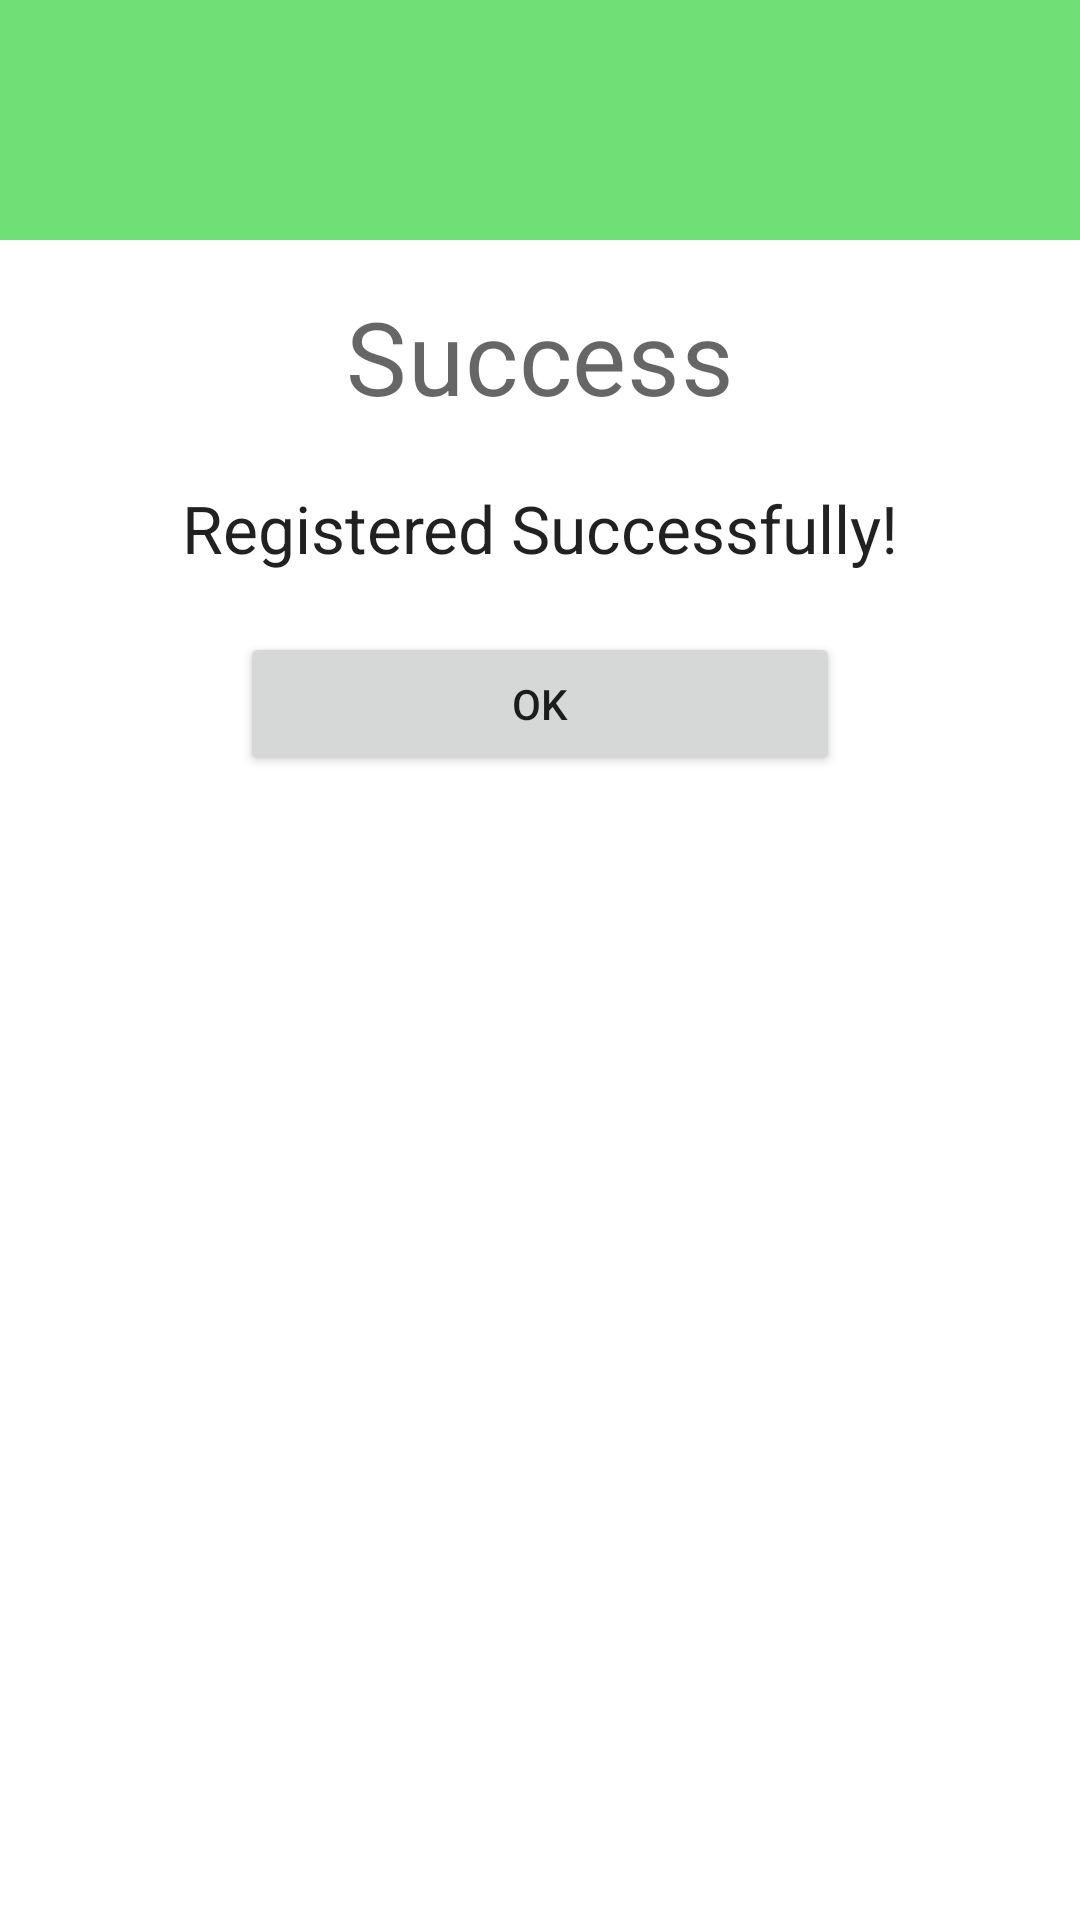

Here is an Android app screen rendered from its layout file. Give the layout XML and the strings, colors and styles it references.
<!-- AndroidManifest.xml: application theme Theme.EKALAT -->
<!-- res/layout/sucess.xml -->
<?xml version="1.0" encoding="utf-8"?>
<LinearLayout xmlns:android="http://schemas.android.com/apk/res/android"
    android:layout_width="400dp"
    android:layout_height="wrap_content"
    android:orientation="vertical"
    android:layout_gravity="center">

    <RelativeLayout
        android:layout_width="match_parent"
        android:layout_height="80dp"
        android:background="#70DF75">

        <ImageView
            android:layout_width="50dp"
            android:layout_height="50dp"
            android:layout_centerInParent="true"
            android:background="@drawable/check"/>

    </RelativeLayout>

    <LinearLayout
        android:layout_width="match_parent"
        android:layout_height="wrap_content"
        android:orientation="vertical"
        android:padding="16dp">

        <TextView
            android:layout_width="match_parent"
            android:layout_height="wrap_content"
            android:text="Success"
            android:textAlignment="center"
            android:textAppearance="@style/TextAppearance.MaterialComponents.Headline4"
            android:gravity="center_horizontal"/>
        <TextView
            android:id="@+id/success"
            android:layout_width="250dp"
            android:layout_height="wrap_content"
            android:layout_gravity="center"
            android:layout_marginTop="20dp"
            android:textAlignment="center"
            android:text="Registered Successfully!"
            android:textAppearance="@style/TextAppearance.AppCompat.Large"
            />
        <androidx.appcompat.widget.AppCompatButton
            android:id="@+id/buttonok"
            android:layout_width="200dp"
            android:layout_height="wrap_content"
            android:layout_gravity="center"
            android:layout_marginTop="20dp"
            android:text="OK"
            />

    </LinearLayout>



</LinearLayout>
<!-- resources referenced by this layout -->
<resources>
  <style name="Theme.EKALAT" parent="Theme.MaterialComponents.DayNight.NoActionBar">
          
          <item name="colorPrimary">@color/purple_500</item>
          <item name="colorPrimaryVariant">@color/purple_700</item>
          <item name="colorOnPrimary">@color/white</item>
          
          <item name="colorSecondary">@color/teal_200</item>
          <item name="colorSecondaryVariant">@color/teal_700</item>
          <item name="colorOnSecondary">@color/black</item>
          
          <item name="android:statusBarColor" tools:targetApi="l">?attr/colorPrimaryVariant</item>
          
      </style>
  <color name="purple_500">#FF6200EE</color>
  <color name="purple_700">#FF3700B3</color>
  <color name="white">#FFFFFFFF</color>
  <color name="teal_200">#FF03DAC5</color>
  <color name="teal_700">#FF018786</color>
  <color name="black">#F0000000</color>
</resources>
